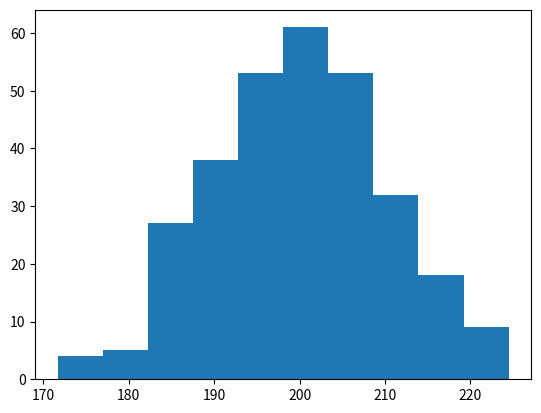

Write Python code to recreate this figure.
#HISTOGRAM PLOTTING RANDOMLY

#Three lines used to make our compiler able to draw
import sys;
import matplotlib;
matplotlib.use('Agg');

import matplotlib.pyplot as plt;
import numpy as np;
x = np.random.normal(200, 10, 300)
plt.hist(x)
plt.show()

#Two lines used to make our compiler able to draw
plt.savefig(sys.stdout.buffer)
sys.stdout.flush()

#OUTPUT:
#https://try.w3schools.com/try_python_img.php?id=353562490